Labelled photos from "Dataset", an image-classification folder in Amalaldarawsheh/CNN-MagSpin. The possible labels are: AFM, AFM in-plane skyrmions, AFM skyrmions, AFM stripe domains, FM in-plane skyrmions, FM skyrmions, FM stripe domains, Neel.

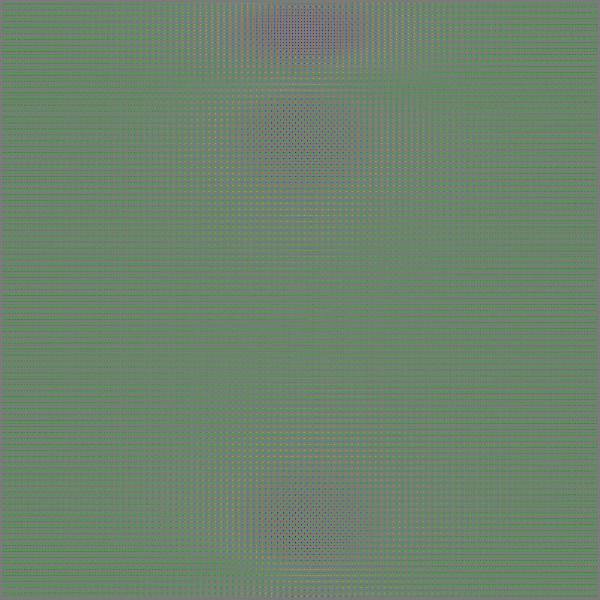
Label: AFM in-plane skyrmions

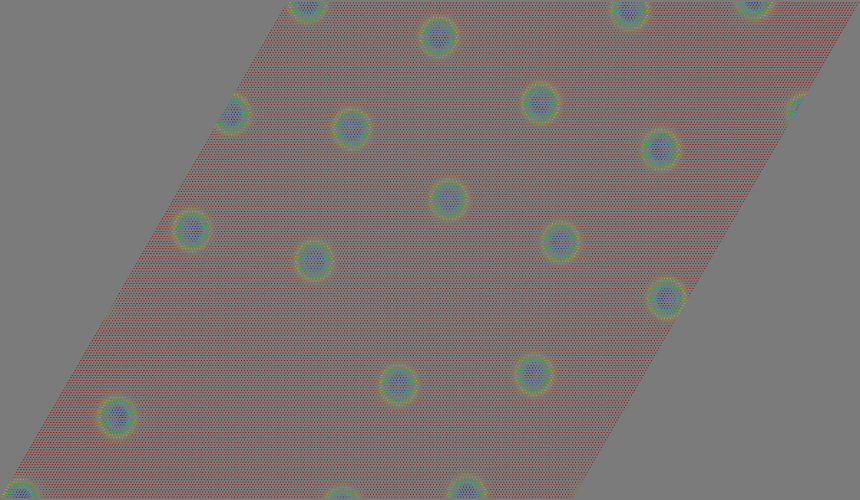
Label: FM skyrmions

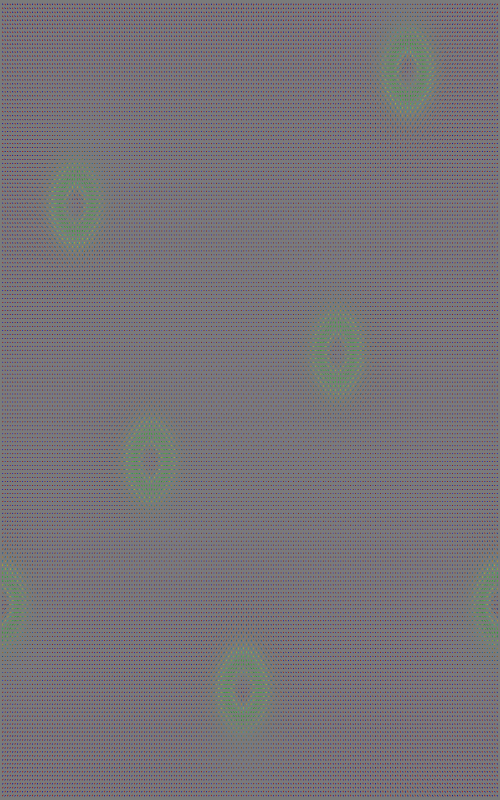
Label: AFM skyrmions

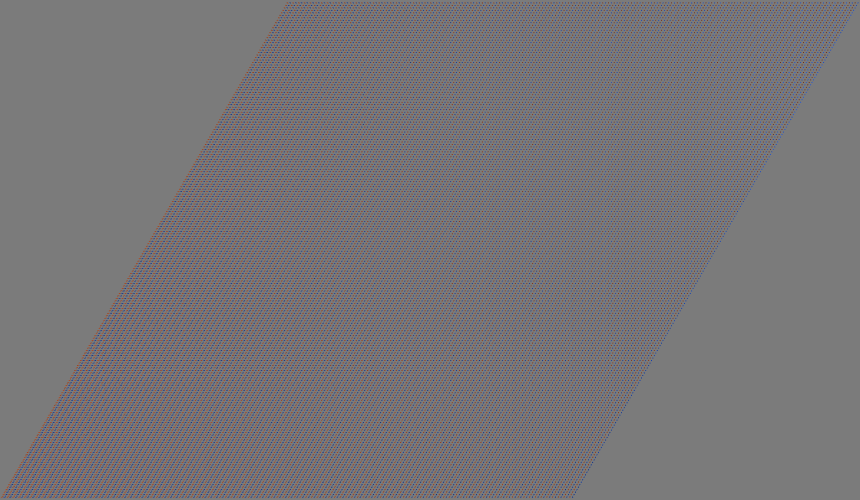
Label: AFM

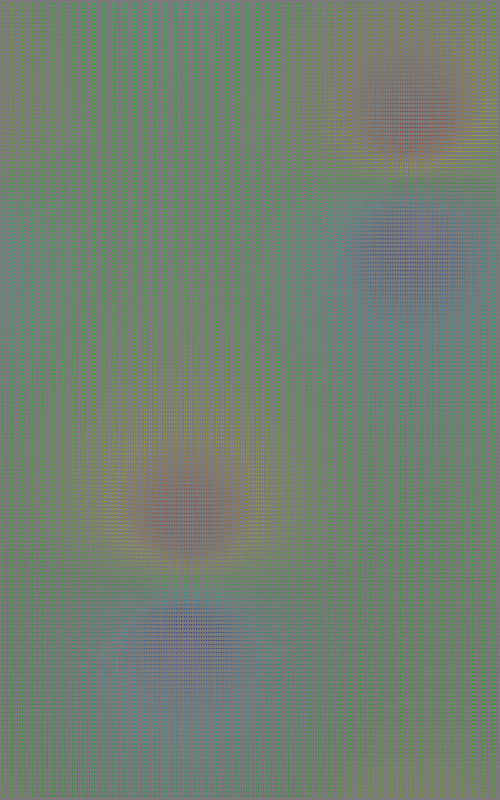
Label: FM in-plane skyrmions

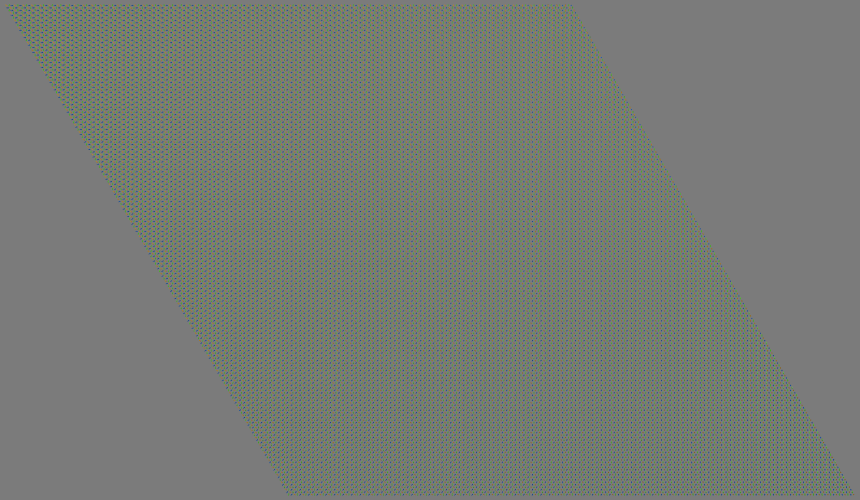
Label: Neel
